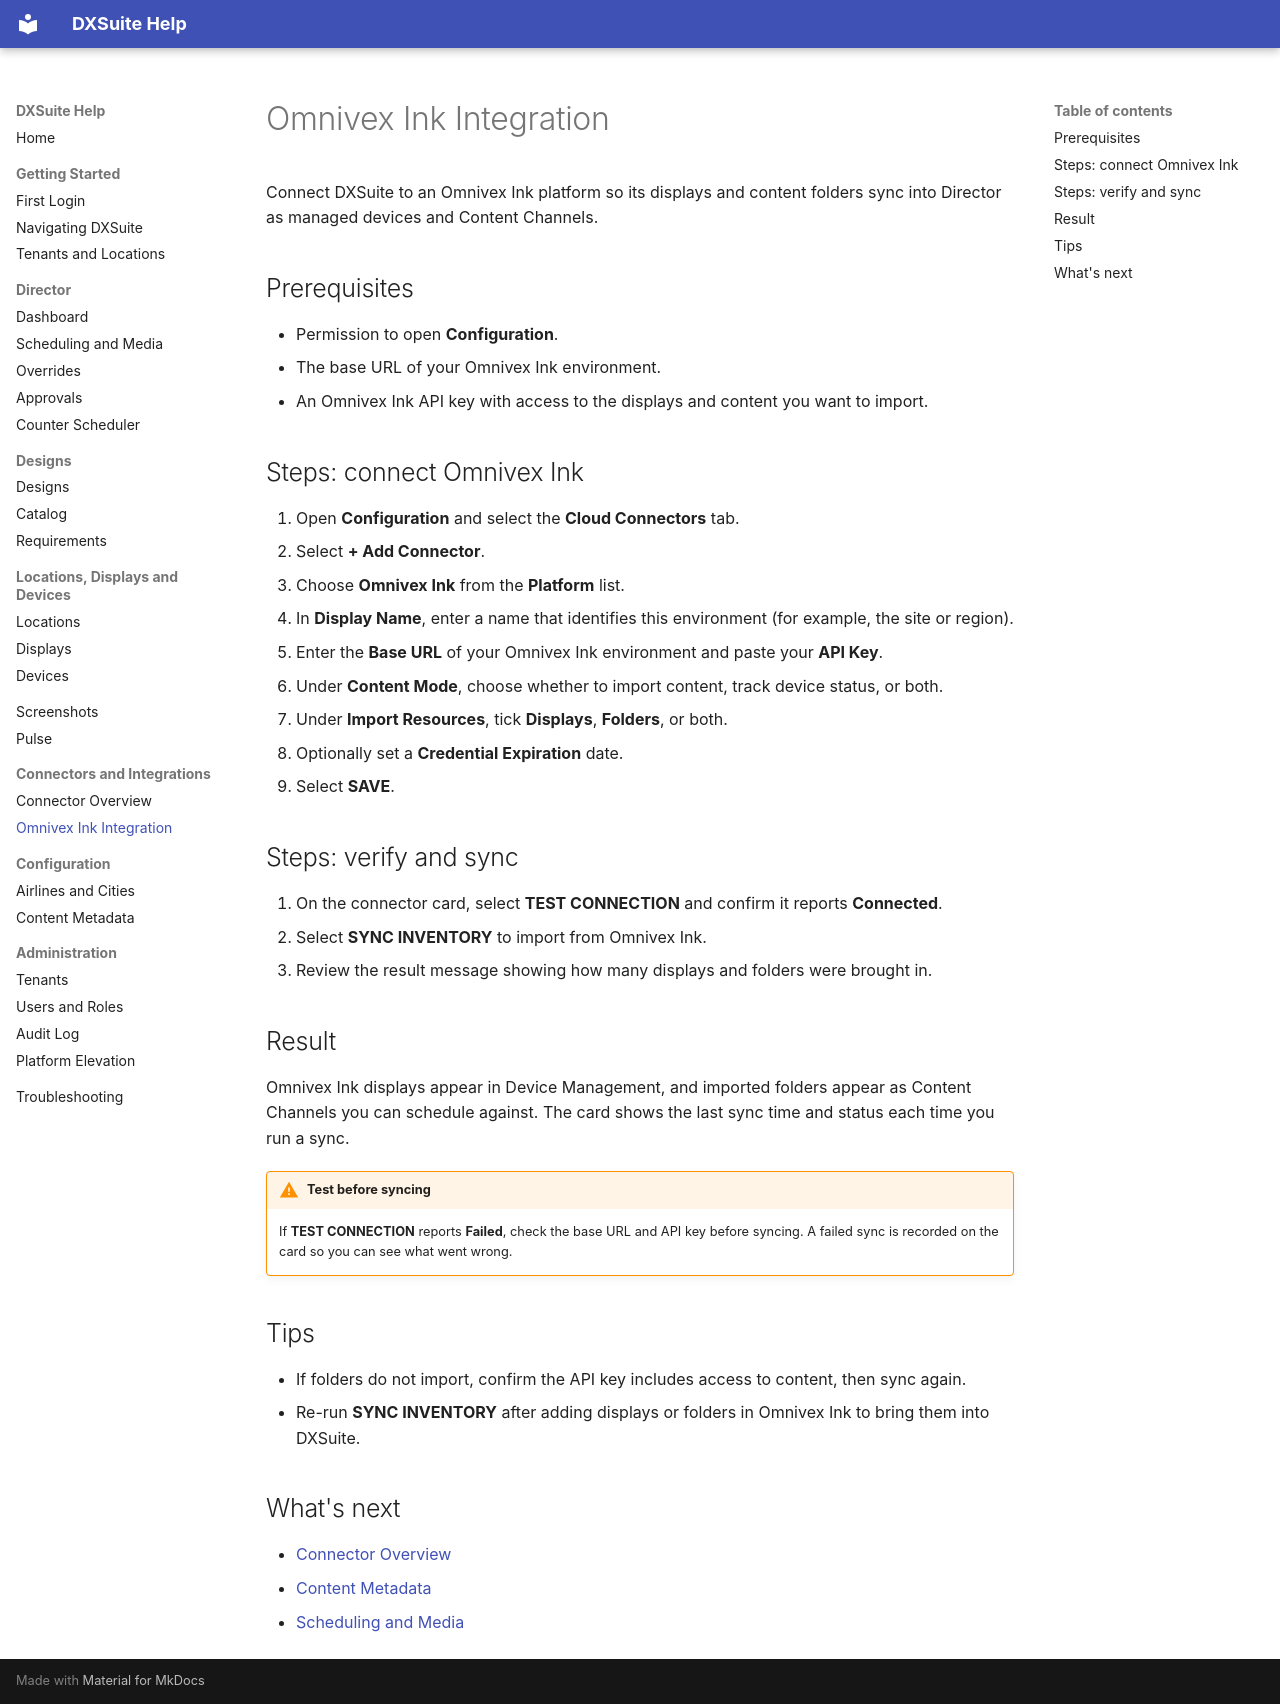

repository: vinu-ui-dev/DXSuite_Blazor-master-first · page: connectors/omnivex.html · generator: mkdocs

# Omnivex Ink Integration

Connect DXSuite to an Omnivex Ink platform so its displays and content folders sync into Director as managed devices and Content Channels.

## Prerequisites

- Permission to open **Configuration**.
- The base URL of your Omnivex Ink environment.
- An Omnivex Ink API key with access to the displays and content you want to import.

## Steps: connect Omnivex Ink

1. Open **Configuration** and select the **Cloud Connectors** tab.
2. Select **+ Add Connector**.
3. Choose **Omnivex Ink** from the **Platform** list.
4. In **Display Name**, enter a name that identifies this environment (for example, the site or region).
5. Enter the **Base URL** of your Omnivex Ink environment and paste your **API Key**.
6. Under **Content Mode**, choose whether to import content, track device status, or both.
7. Under **Import Resources**, tick **Displays**, **Folders**, or both.
8. Optionally set a **Credential Expiration** date.
9. Select **SAVE**.

## Steps: verify and sync

1. On the connector card, select **TEST CONNECTION** and confirm it reports **Connected**.
2. Select **SYNC INVENTORY** to import from Omnivex Ink.
3. Review the result message showing how many displays and folders were brought in.

## Result

Omnivex Ink displays appear in Device Management, and imported folders appear as Content Channels you can schedule against. The card shows the last sync time and status each time you run a sync.

!!! warning "Test before syncing"
    If **TEST CONNECTION** reports **Failed**, check the base URL and API key before syncing. A failed sync is recorded on the card so you can see what went wrong.

## Tips

- If folders do not import, confirm the API key includes access to content, then sync again.
- Re-run **SYNC INVENTORY** after adding displays or folders in Omnivex Ink to bring them into DXSuite.

## What's next

- [Connector Overview](overview.md)
- [Content Metadata](../configuration/metadata.md)
- [Scheduling and Media](../director/scheduling.md)
